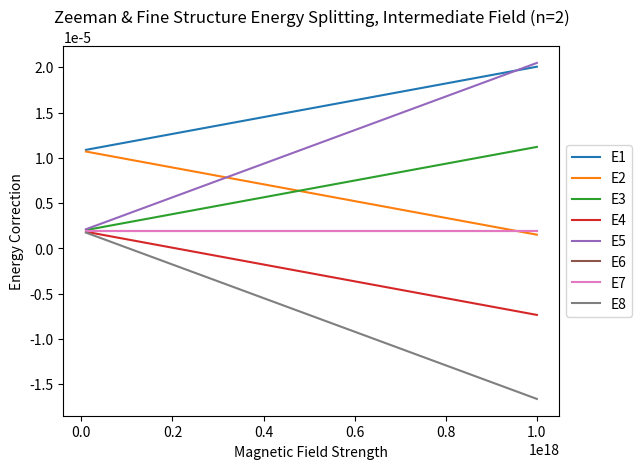

Here is the Python script that generated this plot:
#!/usr/bin/env python3
# -*- coding: utf-8 -*-
"""
Created on Sun Dec  1 19:59:56 2019

@author: noahlefrancois
"""

import numpy as np
import matplotlib.pyplot as plt
import math

#Specify level and size of degen subspace
n = 2
spaceDim = 2*n**2

numBs = 10
B = np.linspace(10**16,10**18,numBs)

#Which approximations to plot
high = False
low = False

#Specify constants
c = 3*10**8
e0 =  8.85*10**(-12)
m = 9.109*10**(-31)
hbar = 1.055*10**(-34)
a = 5.29*10**(-11)
e = 1.602*10**(-19)
ub = e*hbar/(2*m)

alpha = e**2/(4*math.pi*e0*hbar*c)

#Define W entries function
def W1(n, l, ml, ms):
    return (e**2/(8*math.pi*e0*m**2*c**2))*(hbar**2*ml*ms)/(l*(l+0.5)*(l+1)*n**3*a**3)

def W2(n, l):
    return -(-m*(e**2/(4*math.pi*e0))**2/(2*hbar**2))*(4*n/(l+0.5)-3)/(2*m*c**2*n**4)

def W3(ml, ms, B):
    return ub*B*(ml+2*ms)


def W(n, l, ml, ms, B):
    return W1(n, l, ml, ms) + W2(n, l) + W3(ml, ms, B)

#print(W(2,1,1,0.5,10**10))

#To get all possible n,l,ml,ms for specified n value
nVals = [n]
lVals = []
mlVals = []
msVals = [0.5,-0.5]


lVals.append(0)
mlVals.append([0])
for i in range(n):
    if i>0:
        lVals.append(i)
        mlVals.append([0])
        for j in range(i+1):
            if j>0:
                mlVals[i].append(j)
                mlVals[i].append(-(j))

#Generate basis states for our quantum numbers
eigStates = []
state = 0
for lInd in range(n):
    #l=0 states, ms = +-0.5
    if lInd == 0:
        eigStates.append([n])
        eigStates[state].append(lVals[lInd])
        eigStates[state].append(mlVals[lInd][0])
        eigStates[state].append(msVals[0])
        state = state + 1
        
        eigStates.append([n])
        eigStates[state].append(lVals[lInd])
        eigStates[state].append(mlVals[lInd][0])
        eigStates[state].append(msVals[1])
        state = state + 1
        
    #l>0 states, ms = +-0.5
    if lInd>0:
        for mlInd in range(2*lVals[lInd]+1):
            eigStates.append([n])
            eigStates[state].append(lVals[lInd])
            eigStates[state].append(mlVals[lInd][mlInd])
            eigStates[state].append(msVals[0])
            state = state + 1
            
            eigStates.append([n])
            eigStates[state].append(lVals[lInd])
            eigStates[state].append(mlVals[lInd][mlInd])
            eigStates[state].append(msVals[1])
            state = state + 1

       
#print(nVals)
#print(lVals)
#print(mlVals)
print(eigStates)

#eval W1, W2, W3 entries and sum them to obtain the full W entries; store them in WMat.
#Obtain the energy corrections for each of the states and store them as rows in WMatDiagBs 
#so that we can plot them
WMatDiagBs = []
WMatDiagBsLow = []
WMatDiagBsHigh = []
for b in range(numBs):
    w, h = spaceDim, spaceDim;
    W1Mat = [[0 for x in range(w)] for y in range(h)] 
    W2Mat = [[0 for x in range(w)] for y in range(h)] 
    W3Mat = [[0 for x in range(w)] for y in range(h)] 
    WMat = [[0 for x in range(w)] for y in range(h)] 
    WLowMat = [[0 for x in range(w)] for y in range(h)] 
    WHighMat = [[0 for x in range(w)] for y in range(h)] 
    for x in range(w):
        xState = eigStates[x]
        for y in range(h):
            yState = eigStates[y]
            if (xState[1]==yState[1])&(xState[2]==yState[2])&(xState[3]==yState[3]):
                if xState[1]==0:
                    W1Mat[y][x] = 0
                else:
                    W1Mat[y][x] = W1(n, xState[1], xState[2], xState[3])
            if xState[1]==yState[1]:
                W2Mat[y][x] = W2(n,xState[1])
            if (xState[2]==yState[2])&(xState[3]==yState[3]):
                W3Mat[y][x] = W3(xState[2], xState[3], B[b])
            WMat[y][x] = W1Mat[y][x] + W2Mat[y][x] + W3Mat[y][x]
            WHighMat[y][x] = W1Mat[y][x] + W2Mat[y][x]
            WLowMat[y][x] = W3Mat[y][x]
    
    #Diagonalize the W matrix to obtain eigenvalues, then extract the correction
    #for each of the states so that we can plot them
    EigVals = np.diag(WMat)
    EigValsLow = np.diag(WLowMat)
    EigValsHigh = np.diag(WHighMat)
    WMatDiagBs.append([])
    WMatDiagBsLow.append([])
    WMatDiagBsHigh.append([])
    for corr in range(spaceDim):
        WMatDiagBs[b].append(EigVals[corr])
        WMatDiagBsLow[b].append(EigValsLow[corr])
        WMatDiagBsHigh[b].append(EigValsHigh[corr])
    WMatDiagBsT = [[WMatDiagBs[j][i] for j in range(len(WMatDiagBs))] for i in range(len(WMatDiagBs[0]))]
    WMatDiagBsTLow = [[WMatDiagBsLow[j][i] for j in range(len(WMatDiagBsLow))] for i in range(len(WMatDiagBsLow[0]))]
    WMatDiagBsTHigh = [[WMatDiagBsHigh[j][i] for j in range(len(WMatDiagBsHigh))] for i in range(len(WMatDiagBsHigh[0]))]
    
#print(WMatDiagBsT)
    
if n==2:
    #plt.title('Zeeman & Fine Structure Energy Splitting, Intermediate Field (n=2)')
    #plt.title('Zeeman & Fine Structure Energy Splitting, Strong Field Approximation (n=2)')
    plt.title('Zeeman & Fine Structure Energy Splitting, Intermediate Field (n=2)')
    plt.ylabel('Energy Correction')
    plt.xlabel('Magnetic Field Strength')
    plt.plot(B, WMatDiagBsT[0], label='E1')
    plt.plot(B, WMatDiagBsT[1], label='E2')
    plt.plot(B, WMatDiagBsT[2], label='E3')
    plt.plot(B, WMatDiagBsT[3], label='E4')
    plt.plot(B, WMatDiagBsT[4], label='E5')
    plt.plot(B, WMatDiagBsT[5], label='E6')
    plt.plot(B, WMatDiagBsT[6], label='E7')
    plt.plot(B, WMatDiagBsT[7], label='E8')
    if low==True:
        plt.plot(B, WMatDiagBsTLow[0], label='E1Low')
        plt.plot(B, WMatDiagBsTLow[1], label='E2Low')
        plt.plot(B, WMatDiagBsTLow[2], label='E3Low')
        plt.plot(B, WMatDiagBsTLow[3], label='E4Low')
        plt.plot(B, WMatDiagBsTLow[4], label='E5Low')
        plt.plot(B, WMatDiagBsTLow[5], label='E6Low')
        plt.plot(B, WMatDiagBsTLow[6], label='E7Low')
        plt.plot(B, WMatDiagBsTLow[7], label='E8Low')
    if high==True:
        plt.plot(B, WMatDiagBsTHigh[0], label='E1High')
        plt.plot(B, WMatDiagBsTHigh[1], label='E2High')
        plt.plot(B, WMatDiagBsTHigh[2], label='E3High')
        plt.plot(B, WMatDiagBsTHigh[3], label='E4High')
        plt.plot(B, WMatDiagBsTHigh[4], label='E5High')
        plt.plot(B, WMatDiagBsTHigh[5], label='E6High')
        plt.plot(B, WMatDiagBsTHigh[6], label='E7High')
        plt.plot(B, WMatDiagBsTHigh[7], label='E8High')
    plt.legend(loc='center left', bbox_to_anchor=(1, 0.5))
elif n==3:
    plt.title('Zeeman & Fine Structure Energy Splitting, Intermediate Field (n=3)')
    plt.ylabel('Energy Correction')
    plt.xlabel('Magnetic Field Strength')
    plt.plot(B, WMatDiagBsT[0], label='E1')
    plt.plot(B, WMatDiagBsT[1], label='E2')
    plt.plot(B, WMatDiagBsT[2], label='E3')
    plt.plot(B, WMatDiagBsT[3], label='E4')
    plt.plot(B, WMatDiagBsT[4], label='E5')
    plt.plot(B, WMatDiagBsT[5], label='E6')
    plt.plot(B, WMatDiagBsT[6], label='E7')
    plt.plot(B, WMatDiagBsT[7], label='E8')
    plt.plot(B, WMatDiagBsT[8], label='E9')
    plt.plot(B, WMatDiagBsT[9], label='E10')
    plt.plot(B, WMatDiagBsT[10], label='E11')
    plt.plot(B, WMatDiagBsT[11], label='E12')
    plt.plot(B, WMatDiagBsT[12], label='E13')
    plt.plot(B, WMatDiagBsT[13], label='E14')
    plt.plot(B, WMatDiagBsT[14], label='E15')
    plt.plot(B, WMatDiagBsT[15], label='E16')
    plt.plot(B, WMatDiagBsT[16], label='E17')
    plt.plot(B, WMatDiagBsT[17], label='E18')
    plt.legend(loc='center left', bbox_to_anchor=(1, 0.5))



"""
#To get n,l,ml,ms for all n values
nVals = []
lVals = []
mlVals = []
msVals = [0.5,-0.5]
for i in range(n):
    nVals.append(i+1)
    lVals.append([0])
    mlVals.append([])
    mlVals[i].append([0])
    print(mlVals)
    for j in range(i+1):
        if j>0:
            lVals[i].append(j)
            mlVals[i].append([0])
            for k in range(j):
                mlVals[i][j].append(j)
                mlVals[i][j].append(-(j))
"""
